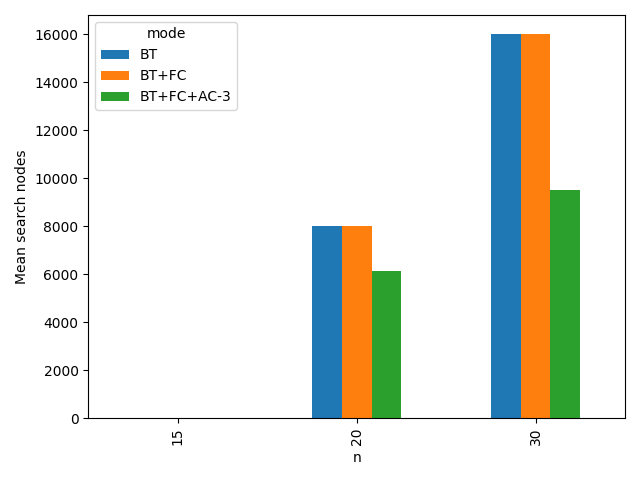

Source data for this figure (header and first rows):
n, mode, mean_time, std_time, mean_nodes, std_nodes, mean_assignments, std_assignments, mean_backtracks, std_backtracks, solved_rate, timeout_rate
15, BT, 0.0002852, 8.505151826173405e-05, 16.0, 0.0, 21.8, 2.588, 6.8, 2.588, 1.0, 0.0
15, BT+FC, 0.0002398, 0.0001031, 16.0, 0.0, 21.8, 2.588, 6.8, 2.588, 1.0, 0.0
15, BT+FC+AC-3, 0.0004927, 0.0001618, 16.0, 0.0, 21.8, 2.588, 6.8, 2.588, 1.0, 0.0
20, BT, 0.1738, 0.2376, 8013, 10943, 16019, 21884, 16007, 21894, 0.6, 0.4
20, BT+FC, 0.157, 0.2144, 8013, 10943, 16019, 21884, 16007, 21894, 0.6, 0.4
20, BT+FC+AC-3, 0.4004, 0.5474, 6135, 8373, 12264, 16744, 12252, 16755, 0.6, 0.4
30, BT, 0.5183, 0.3107, 16008, 8925, 40003, 24445, 39997, 24458, 0.2, 0.8
30, BT+FC, 0.5523, 0.3281, 16008, 8925, 40003, 24445, 39997, 24458, 0.2, 0.8
30, BT+FC+AC-3, 0.8005, 0.4464, 9514, 5910, 24795, 18576, 24789, 18586, 0.2, 0.8
